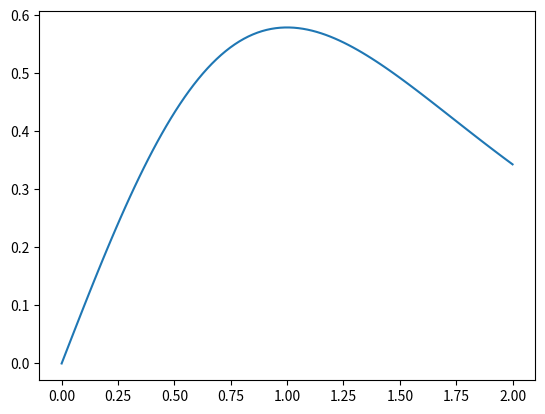

Source code (Python):
import numpy as np
from warnings import warn

def mach2mfp(M, gam):
    """
    Mass flow parameter

    MFP = mdot*sqrt(R*T0)/(P0*A*sqrt(gam)) = mdot/(rho0*A*a0)
    """
    return M*(1+(gam-1)/2*M**2)**(-(gam+1)/(2*(gam-1)))

def mfp2mach(MFP, gam, tol=1e-13):
    """ 
    Only works for subsonic
    
    Reference:DER 1974
    """
    
    MFP_choked = mach2mfp(1,gam)
    #Anything with MFP>MFP_choked is choked, so
    # MFP[MFP>MFP_choked] = MFP_choked

    def z(MFP):
        z_= -np.sqrt(1-MFP/MFP_choked)
        return z_
    
    def dM_dz(M):
        num = 2*z(mach2mfp(M,gam))*((2+(gam-1)*M**2)/(gam+1))**((gam+1)/(2*(gam-1)))
        den = ((gam+1)*M**2)/(2+(gam-1)*M**2)-1

        return np.where(M<1, np.divide(num, den, where=M!=1), 2/(gam+1))
    
    #Newton method
    iterations = 0
    M = 1-z(MFP)**2 #initial guess
    while(np.max(np.abs(z(mach2mfp(M,gam))-z(MFP))) > tol):
        
        if iterations >= 100:
            warn("Exceeded maximum iterations")
            break

        iterations = iterations+1
        
        M = M-(z(mach2mfp(M,gam))-z(MFP))*dM_dz(M)

    return M

if __name__ == "__main__":
    M=np.linspace(0,1,1000)
    gam=1.4
    M_err = M - mfp2mach(mach2mfp(M,gam),gam,tol=1e-13)
    print(np.c_[M,M_err])
    assert np.max(np.abs(M_err))<=1e-13
    print("TEST OK")
    
    import matplotlib.pyplot as plt
    M=np.linspace(0,2,100)
    plt.plot(M, mach2mfp(M, gam))
    plt.show()
